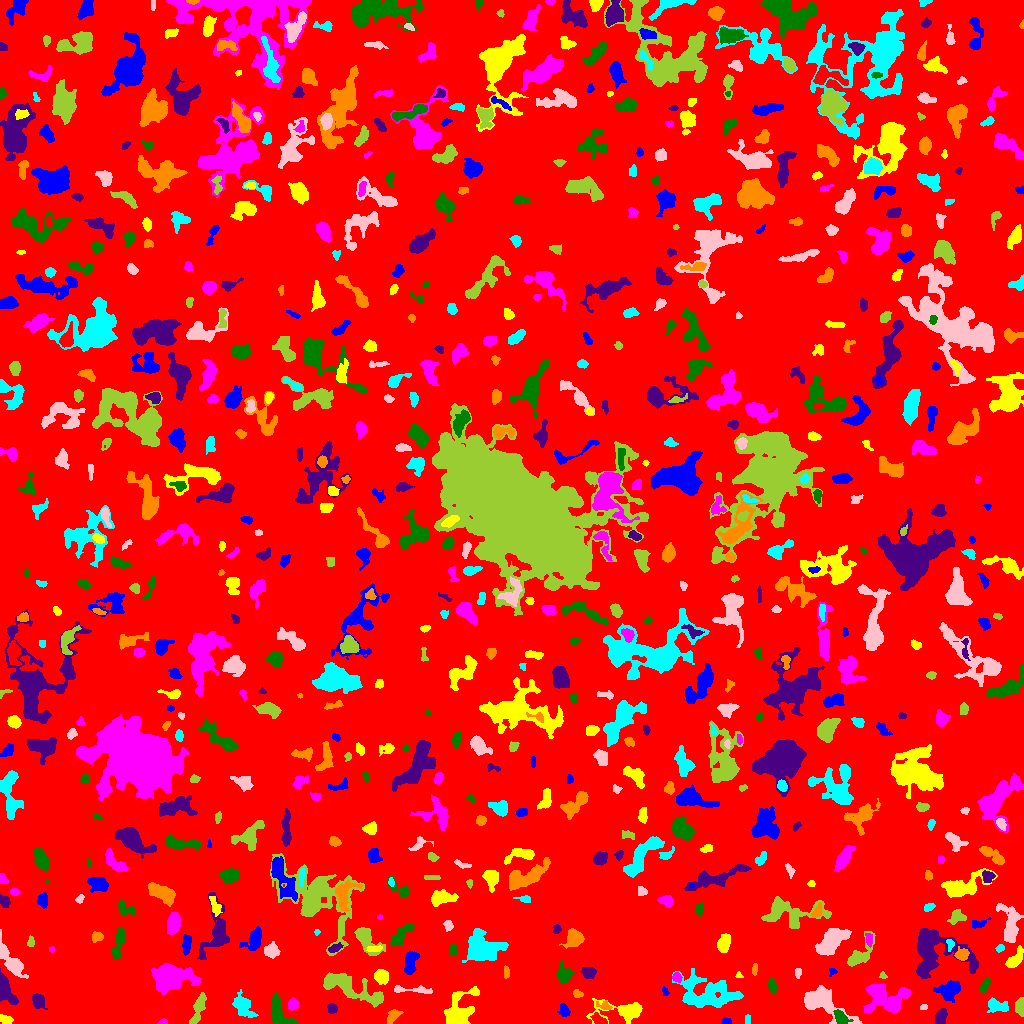

Source data for this figure (header and first rows):
ID, X, Y, A, B, theta, total_flux, mu_max, mu_median, mu_mean, R_fwhm, R_e, R10, R90, x_start, x_end, y_start, y_end, area, greylevel
0, 500.6, 511.4, 297.2, 293.4, -1.351, 1331989, 11.0, 1.0, 1.675, 52.42, 232.7, 88.1, 379.9, 0, 1023, 0, 1023, 794998, 1.675
1, 725.4, 2.012, 2.404, 1.58, 0.21, 86.0, 3.0, 1.0, 1.387, 2.706, 2.326, 0.7979, 3.827, 721, 731, 0, 6, 62, 5.387
2, 5.987, 3.617, 3.035, 2.053, -0.2695, 311.0, 7.0, 3.0, 2.907, 3.385, 3.09, 1.262, 4.951, 0, 13, 0, 9, 107, 6.907
3, 163.1, 1.371, 2.351, 1.281, 0.1168, 89.0, 4.0, 2.0, 1.935, 2.985, 2.034, 0.7979, 3.29, 157, 167, 0, 5, 46, 5.935
4, 279, 9.548, 8.587, 4.257, -1.035, 1241, 9.0, 3.0, 3.409, 5.614, 5.754, 2.185, 9.062, 272, 297, 0, 31, 364, 7.409
5, 941.2, 6.738, 4.337, 2.504, 1.142, 271.0, 4.0, 2.0, 1.633, 5.698, 4.26, 1.493, 6.206, 935, 947, 0, 15, 166, 6.633
6, 393.1, 7.73, 4.093, 2.3, 0.8743, 318.0, 5.0, 2.0, 2.163, 4.297, 3.7, 1.493, 5.863, 387, 403, 0, 14, 147, 6.163
7, 747.5, 4.0, 2.582, 1.5, -0.0, 72.0, 2.0, 1.0, 1.286, 4.146, 2.326, 0.9772, 3.827, 745, 750, 0, 9, 56, 5.286
8, 822.7, 20.52, 14.71, 5.987, -0.5244, 3081, 8.0, 4.0, 4.147, 11.89, 8.849, 3.568, 13.47, 804, 862, 0, 38, 743, 7.147
9, 1021, 16.78, 4.017, 1.987, -1.562, 1067, 20.0, 6.0, 7.308, 3.827, 3.29, 1.262, 5.47, 1015, 1023, 7, 26, 146, 11.31
10, 486.6, 11.89, 3.805, 1.565, -1.183, 198.0, 5.0, 1.0, 1.784, 2.932, 2.877, 0.9772, 5.14, 482, 491, 4, 20, 111, 6.784
11, 563.9, 13.48, 3.278, 2.253, -1.076, 285.0, 5.0, 2.0, 2.317, 4.107, 3.385, 1.262, 5.202, 557, 570, 7, 20, 123, 6.317
12, 460.3, 11, 10.1, 6.034, 1.107, 1624, 8.0, 2.0, 2.476, 7.334, 7.047, 2.646, 11.85, 444, 479, 0, 37, 656, 6.476
13, 293, 19.13, 3.052, 2.199, 1.342, 228.0, 4.0, 2.0, 1.932, 4.687, 3.338, 1.262, 5.171, 288, 298, 13, 26, 118, 5.932
14, 840.4, 6.733, 4.077, 2.366, -0.784, 535.0, 10.0, 3.0, 3.11, 3.7, 3.742, 1.382, 6.129, 833, 853, 0, 14, 172, 11.11
15, 331.8, 15.05, 2.379, 2.249, -1.104, 228.0, 5.0, 2.0, 2.426, 3.742, 2.985, 1.128, 4.618, 327, 337, 10, 20, 94, 6.426
16, 604.7, 17.57, 3.648, 2.145, -0.3375, 191.0, 4.0, 2.0, 1.91, 4.26, 3.09, 1.128, 5.015, 596, 612, 14, 23, 100, 6.91
17, 996.9, 17.47, 5.537, 3.162, -0.1098, 609.0, 6.0, 2.0, 2.648, 5.754, 4.918, 1.784, 7.653, 987, 1008, 11, 26, 230, 5.648
18, 923.5, 16.24, 1.954, 1.325, 0.1004, 89.0, 4.0, 2.0, 2.07, 3.038, 2.111, 0.7979, 3.241, 920, 927, 14, 19, 43, 6.07
19, 198.3, 14.98, 8.256, 2.206, 1.234, 660.0, 7.0, 2.0, 2.4, 4.514, 4.754, 1.784, 7.818, 189, 206, 0, 31, 275, 6.4
20, 123.8, 18.12, 12.19, 9.419, 0.01811, 20956, 44.0, 7.0, 9.848, 9.097, 11.47, 4.222, 20.98, 88, 157, 0, 55, 2128, 12.85
21, 949.1, 33.24, 5.127, 3.673, 0.5512, 1207, 9.0, 3.0, 3.343, 6.077, 5.14, 2.034, 8.463, 933, 960, 21, 43, 361, 7.343
22, 624.1, 12.34, 13.57, 4.767, -0.01852, 2742, 13.0, 4.0, 5.324, 6.933, 6.652, 2.706, 11.31, 586, 642, 0, 25, 515, 7.324
23, 884.9, 24.9, 11.16, 7.527, -0.1785, 2698, 9.0, 3.0, 3.294, 7.797, 8.956, 3.385, 14.36, 863, 910, 10, 40, 819, 6.294
24, 772.1, 37.92, 3.599, 1.774, -1.392, 204.0, 4.0, 2.0, 1.714, 4.618, 3.241, 1.262, 5.078, 768, 776, 29, 46, 119, 5.714
25, 38.11, 22.57, 3.435, 2.781, -1.039, 807.0, 12.0, 4.0, 4.559, 4.334, 3.785, 1.493, 6.232, 32, 47, 14, 30, 177, 8.559
26, 577.7, 29.48, 2.546, 1.754, -0.3122, 127.0, 4.0, 2.0, 1.74, 3.568, 2.585, 0.9772, 4.146, 573, 583, 26, 34, 73, 5.74
27, 242.7, 17.75, 6.395, 3.887, -0.9603, 1657, 10.0, 4.0, 4.831, 7.269, 5.917, 2.326, 9.407, 232, 258, 6, 34, 343, 6.831
28, 412.4, 33.36, 12.31, 1.513, -0.03886, 239.0, 3.0, 1.0, 1.245, 4.583, 4.107, 1.493, 6.604, 394, 432, 30, 38, 192, 6.245
29, 346.2, 37.15, 18.96, 4.778, -0.3744, 2060, 11.0, 2.0, 2.485, 4.583, 7.818, 2.459, 13.46, 323, 383, 16, 51, 829, 6.485
30, 44.46, 40.69, 2.992, 2.003, 0.6343, 291.0, 6.0, 3.0, 2.881, 4.029, 2.932, 1.128, 4.72, 39, 52, 34, 45, 101, 7.881
31, 665, 31.67, 2.201, 1.343, -1.21, 99.0, 5.0, 2.0, 1.8, 2.185, 2.034, 0.5642, 3.385, 662, 669, 28, 37, 55, 5.8
32, 380.9, 47.5, 3.222, 2.779, -0.6062, 766.0, 14.0, 3.0, 3.99, 3.523, 3.613, 1.382, 6.206, 374, 388, 39, 54, 192, 8.99
33, 676.3, 46.27, 2.034, 1.852, -0.2826, 183.0, 8.0, 2.0, 2.179, 2.257, 2.326, 0.7979, 3.949, 672, 682, 41, 51, 84, 8.179
34, 984.4, 37.76, 3.934, 1.899, 1.056, 452.0, 7.0, 4.0, 3.798, 4.442, 3.523, 1.382, 5.412, 979, 990, 30, 45, 119, 6.798
35, 5.404, 33.33, 7.92, 3.177, -1.188, 1612, 11.0, 5.0, 4.755, 6.482, 5.614, 2.257, 8.759, 0, 18, 19, 55, 339, 8.755
36, 506.1, 50.39, 2.985, 1.305, 1.566, 98.0, 3.0, 1.0, 1.4, 3.241, 2.394, 0.9772, 3.742, 504, 509, 45, 58, 70, 6.4
37, 708.2, 30.44, 15.38, 7.964, -0.1921, 3827, 9.0, 3.0, 3.238, 8.273, 11.03, 4.029, 17.29, 672, 743, 16, 55, 1182, 6.238
38, 797.8, 50.74, 2.764, 1.55, -1.545, 108.0, 3.0, 2.0, 1.688, 3.385, 2.646, 0.9772, 4.068, 795, 801, 45, 55, 64, 5.688
39, 882.9, 47.5, 1.995, 1.587, -0.5127, 84.0, 4.0, 2.0, 1.826, 2.821, 2.034, 0.7979, 3.385, 879, 887, 45, 52, 46, 5.826
40, 83.16, 49.72, 11.75, 7.626, 1.424, 1578, 6.0, 3.0, 2.933, 9.772, 7.653, 2.932, 11.87, 67, 98, 31, 71, 538, 6.933
41, 832.6, 51.88, 2.15, 1.985, 1.003, 75.0, 3.0, 1.0, 1.389, 2.646, 2.326, 0.7979, 3.656, 829, 837, 47, 55, 54, 5.389
42, 739.0, 47.68, 2.117, 1.525, -0.3222, 68.0, 3.0, 2.0, 1.7, 2.646, 1.954, 0.7979, 3.141, 735, 743, 46, 52, 40, 6.7
43, 168.6, 46.29, 7.754, 5.277, 0.0245, 16602, 81.0, 9.0, 18.24, 6.628, 6.84, 2.646, 12.88, 151, 200, 29, 60, 910, 21.24
44, 564, 48.48, 4.039, 3.108, -1.449, 952.0, 9.0, 3.0, 3.95, 5.614, 4.297, 1.784, 6.84, 556, 574, 40, 63, 241, 7.95
45, 588.6, 50.99, 3.443, 2.783, -0.05551, 626.0, 8.0, 4.0, 4.039, 5.412, 4.029, 1.596, 6.077, 580, 596, 45, 56, 155, 7.039
46, 754.6, 54.1, 3.084, 1.352, 1.453, 202.0, 5.0, 3.0, 3.156, 3.827, 2.646, 1.128, 4.029, 752, 757, 48, 60, 64, 6.156
47, 481.6, 74.93, 8.201, 6.533, 0.008916, 4930, 19.0, 5.0, 5.94, 6.887, 7.919, 2.932, 13.68, 462, 508, 61, 95, 830, 8.94
48, 11.97, 60.85, 9.943, 3.15, -0.9354, 1489, 12.0, 2.0, 3.376, 5.412, 5.382, 2.034, 9.424, 0, 28, 45, 94, 441, 7.376
49, 365.9, 84.78, 8.882, 4.278, -0.8496, 1325, 9.0, 3.0, 3.562, 5.614, 5.89, 2.257, 9.541, 354, 385, 68, 96, 372, 6.562
50, 626.6, 92.98, 11.62, 6.364, -1.068, 1570, 6.0, 3.0, 2.985, 10.14, 7.59, 2.985, 11.62, 610, 640, 68, 108, 526, 5.985
51, 410.3, 61.29, 6.142, 2.587, 1.372, 681.0, 6.0, 3.0, 2.599, 6.531, 4.853, 1.871, 7.464, 404, 419, 49, 72, 262, 6.599
52, 1014, 63.6, 6.047, 2.623, 0.8589, 596.0, 6.0, 2.0, 2.661, 5.726, 4.549, 1.693, 7.269, 1005, 1023, 56, 78, 224, 7.661
53, 51.72, 73.88, 1.425, 1.218, 0.5606, 43.0, 3.0, 1.0, 1.194, 2.111, 1.693, 0.5642, 2.585, 49, 54, 70, 77, 36, 9.194
54, 452.9, 73.85, 2.295, 1.462, 1.476, 110.0, 4.0, 1.0, 1.17, 3.338, 2.257, 0.7979, 3.613, 449, 457, 68, 80, 94, 6.17
55, 334.7, 75.47, 3.323, 1.815, 0.3521, 234.0, 5.0, 2.0, 2.294, 3.613, 3.09, 1.128, 4.787, 328, 343, 71, 81, 102, 8.294
56, 961.7, 68.94, 3.005, 2.834, 0.5373, 482.0, 7.0, 3.0, 3.301, 4.618, 3.656, 1.493, 5.754, 954, 969, 63, 77, 146, 8.301
57, 999.9, 75.2, 2.073, 1.618, 0.4793, 172.0, 7.0, 3.0, 2.82, 2.459, 2.326, 0.7979, 3.7, 995, 1004, 71, 79, 61, 7.82
58, 271, 73.18, 3.504, 3.276, -0.2448, 516.0, 7.0, 2.0, 2.702, 3.989, 4.26, 1.596, 6.723, 264, 280, 65, 82, 191, 6.702
59, 858.6, 67.93, 10.14, 3.879, 0.8876, 588.0, 5.0, 2.0, 1.69, 4.787, 5.441, 1.954, 8.849, 847, 875, 57, 92, 348, 5.69
... 709 more rows
